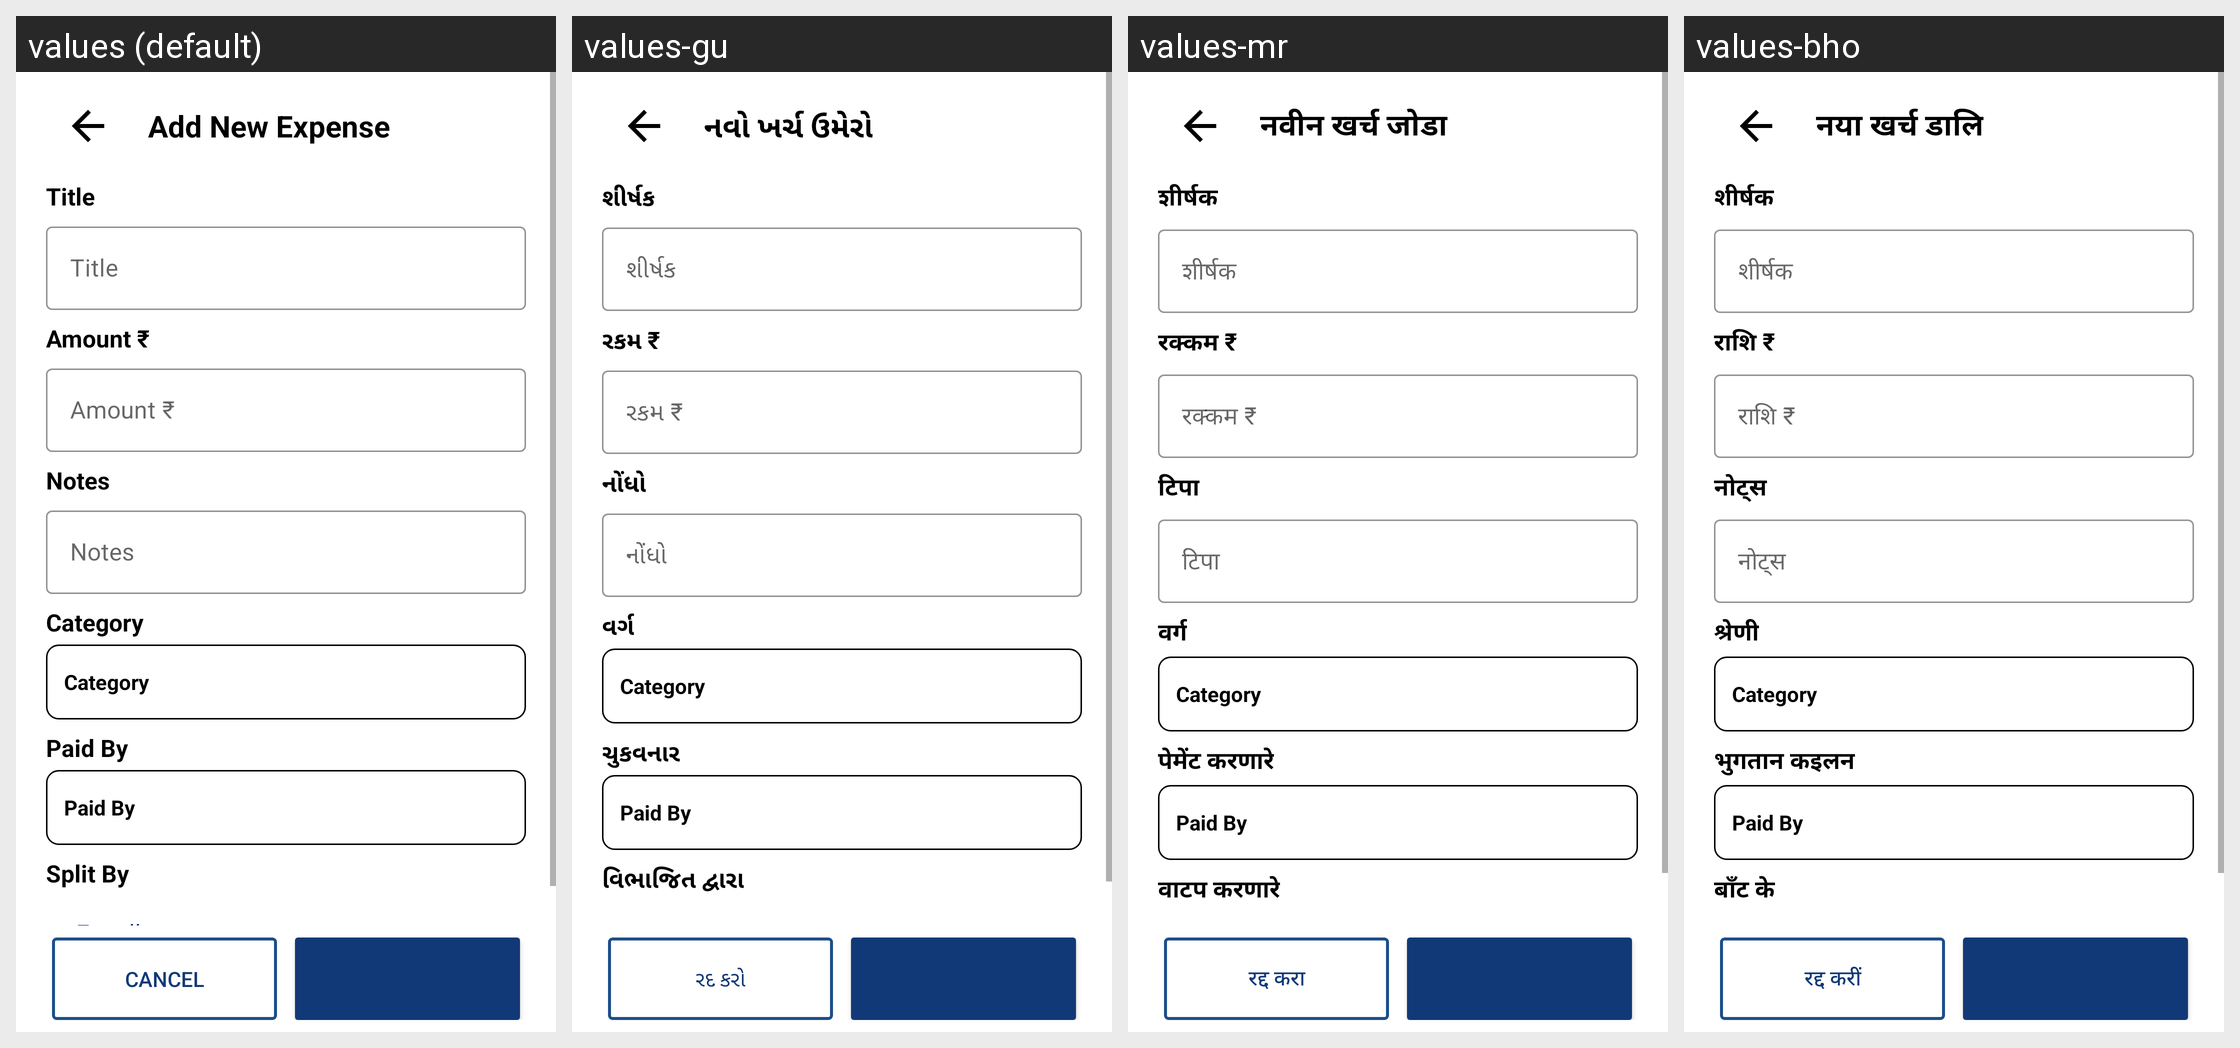

Strings drawn on this Android screen and how each of the app's shown locales translates them:
Android screen res/layout/activity_add_expense.xml rendered under 4 locales, left to right: values (default), values-gu, values-mr, values-bho. Device: Nexus 5 (rendered at 1080×1920; each locale shown at half size, 540×960, under a caption strip naming it); theme AppTheme.
Other locales in the repository, not shown: values-as, values-bn, values-har, values-hi, values-kn, values-ml, values-or, values-pa, values-raj, values-ta, values-te.
Strings drawn on this screen, with the default value and each locale's value (text and hints the layout hard-codes, and strings that could not be matched under every locale, appear in the picture but are not listed):

new_expense
  values: Add New Expense
  values-gu: નવો ખર્ચ ઉમેરો
  values-mr: नवीन खर्च जोडा
  values-bho: नया खर्च डालि

tv_title
  values: Title
  values-gu: શીર્ષક
  values-mr: शीर्षक
  values-bho: शीर्षक

tv_amount
  values: Amount ₹
  values-gu: રકમ ₹
  values-mr: रक्कम ₹
  values-bho: राशि ₹

tv_notes
  values: Notes
  values-gu: નોંધો
  values-mr: टिपा
  values-bho: नोट्स

tv_category
  values: Category
  values-gu: વર્ગ
  values-mr: वर्ग
  values-bho: श्रेणी

tv_paidby
  values: Paid By
  values-gu: ચુકવનાર
  values-mr: पेमेंट करणारे
  values-bho: भुगतान कइलन

tv_split_by
  values: Split By
  values-gu: વિભાજિત દ્વારા
  values-mr: वाटप करणारे
  values-bho: बाँट के

btn_cancel
  values: Cancel
  values-gu: રદ કરો
  values-mr: रद्द करा
  values-bho: रद्द करीं
